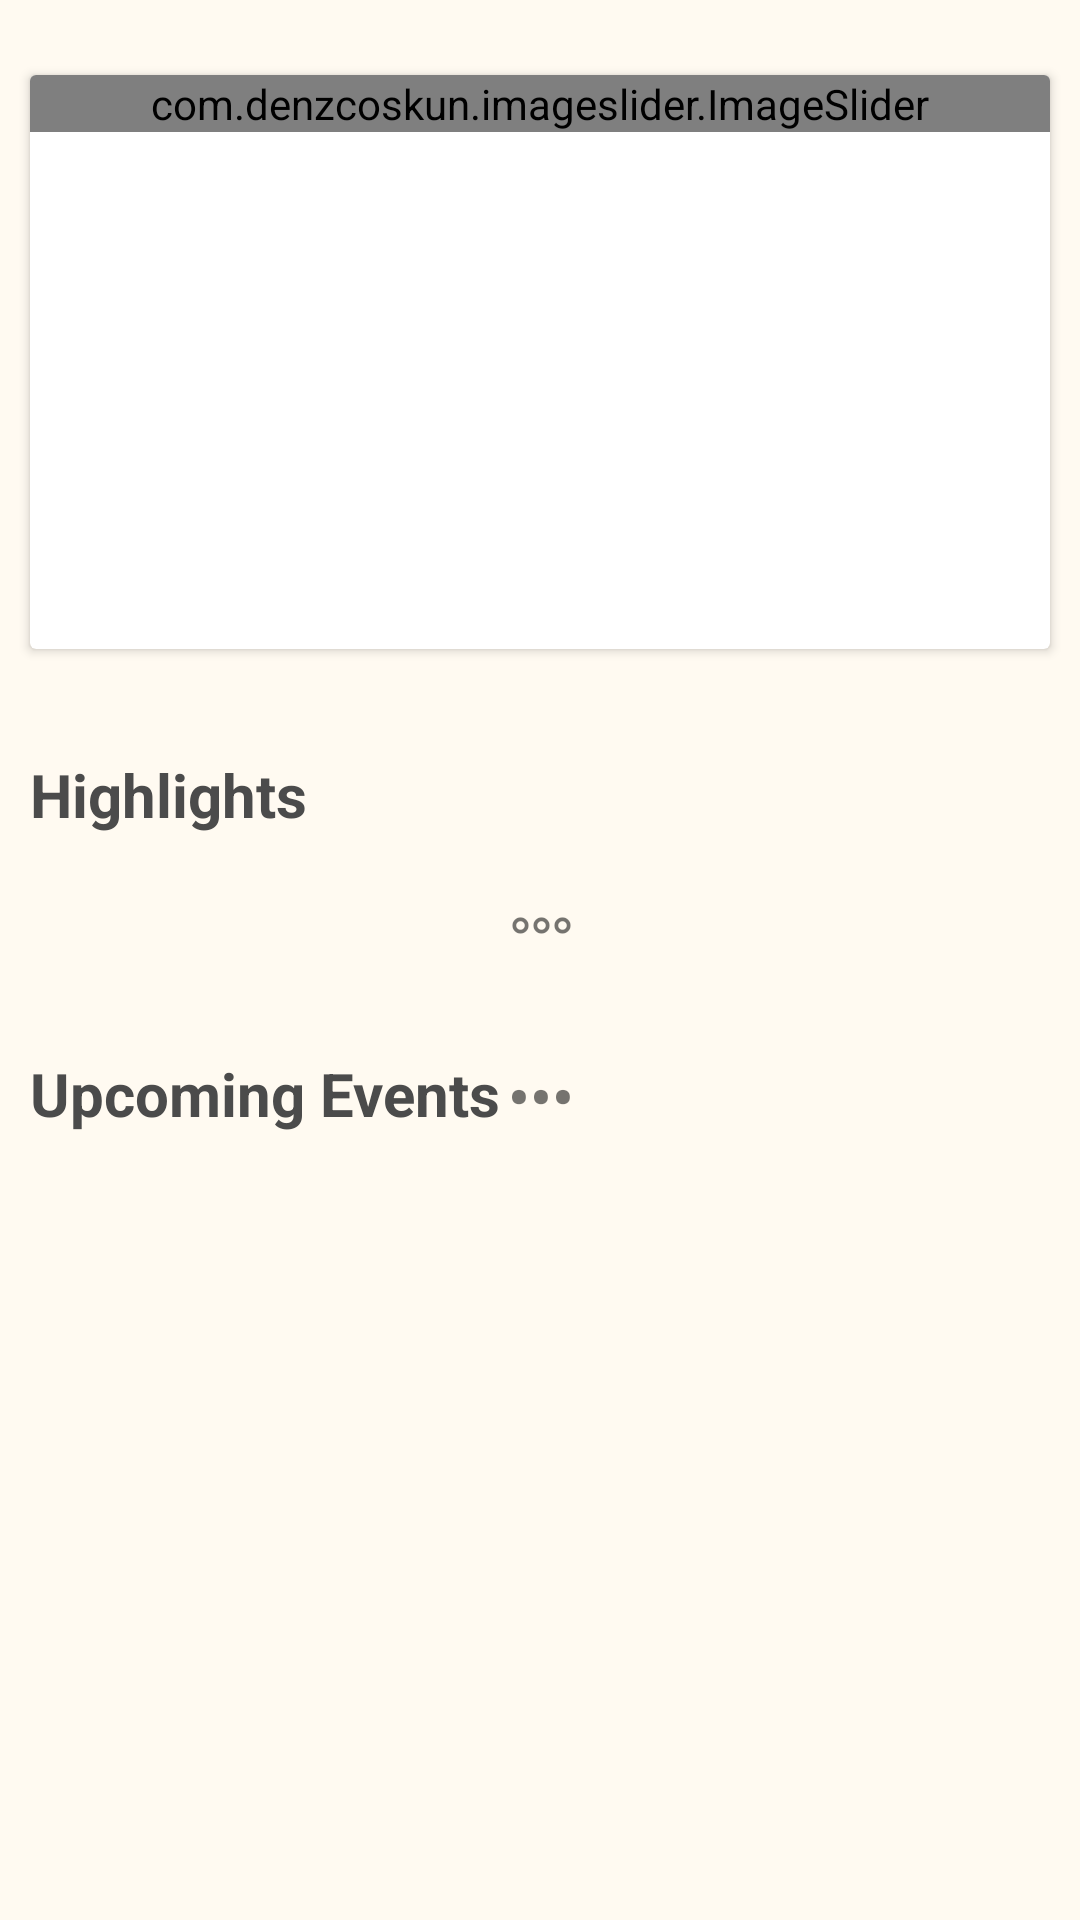

The Android layout XML behind this screen, and the referenced resources:
<!-- AndroidManifest.xml: activity theme Theme.IdeaLab -->
<!-- res/layout/fragment_home.xml -->
<?xml version="1.0" encoding="utf-8"?>
<androidx.constraintlayout.widget.ConstraintLayout xmlns:android="http://schemas.android.com/apk/res/android"
    xmlns:tools="http://schemas.android.com/tools"
    android:layout_width="match_parent"
    android:layout_height="match_parent"
    android:background="@color/bgColor1"
    xmlns:app="http://schemas.android.com/apk/res-auto"
    tools:context="com.lnct.bhopal.ac.in.idealab.frgments.HomeFragment">

    <androidx.cardview.widget.CardView
        android:id="@+id/nonet"
        android:layout_width="match_parent"
        android:layout_height="0dp"
        app:cardBackgroundColor="@color/bgColor1"
        android:visibility="gone"
        app:layout_constraintBottom_toBottomOf="parent"
        app:layout_constraintTop_toTopOf="parent">

        <LinearLayout
            android:layout_width="match_parent"
            android:layout_height="match_parent"
            android:gravity="center"
            android:orientation="vertical">

            <com.airbnb.lottie.LottieAnimationView
                android:layout_width="wrap_content"
                android:layout_height="500sp"
                android:layout_marginTop="20sp"
                app:lottie_autoPlay="true"
                app:lottie_loop="true"
                app:lottie_rawRes="@raw/nonet_anim" />

            <TextView
                android:id="@+id/refresh_btn"
                android:layout_width="wrap_content"
                android:layout_height="wrap_content"
                android:background="@android:drawable/editbox_dropdown_light_frame"
                android:paddingHorizontal="20sp"
                android:paddingVertical="10sp"
                android:foreground="?android:attr/selectableItemBackground"
                android:text="Refresh"
                android:textAllCaps="true"
                android:textColor="@color/dark_blue"
                android:textSize="20sp"
                android:textStyle="bold" />

        </LinearLayout>


    </androidx.cardview.widget.CardView>

    <androidx.core.widget.NestedScrollView
        android:id="@+id/mainview"
        android:layout_width="match_parent"
        android:layout_height="match_parent"
        android:visibility="visible"
        app:layout_constraintBottom_toBottomOf="parent"
        app:layout_constraintEnd_toEndOf="parent"
        app:layout_constraintStart_toStartOf="parent"
        app:layout_constraintTop_toTopOf="parent">

        <androidx.constraintlayout.widget.ConstraintLayout
            android:layout_width="match_parent"
            android:layout_height="match_parent">

            <androidx.cardview.widget.CardView
                android:id="@+id/cardView2"
                android:layout_width="0dp"
                android:layout_height="0dp"
                android:layout_marginHorizontal="10sp"
                android:layout_marginTop="25sp"
                app:layout_constraintDimensionRatio="16:9"
                app:layout_constraintEnd_toEndOf="parent"
                app:layout_constraintStart_toStartOf="parent"
                app:layout_constraintTop_toTopOf="parent">

                <com.denzcoskun.imageslider.ImageSlider
                    android:id="@+id/image_slider"
                    android:layout_width="match_parent"
                    android:layout_height="wrap_content"
                    app:iss_auto_cycle="true"
                    app:iss_text_align="center"
                    app:iss_period="1000"
                    app:iss_delay="0"/>

            </androidx.cardview.widget.CardView>

            <LinearLayout
                android:id="@+id/upcoming_event_layout"
                android:layout_width="match_parent"
                android:layout_height="wrap_content"
                android:layout_marginHorizontal="10sp"
                android:orientation="vertical"
                android:layout_marginTop="30sp"
                android:visibility="visible"
                android:paddingBottom="10sp"
                app:layout_constraintTop_toBottomOf="@+id/highlights_layout">

                <TextView
                    android:layout_width="match_parent"
                    android:layout_height="wrap_content"
                    android:text="Upcoming Events"
                    android:textColor="@color/darkGray"
                    android:textSize="20sp"
                    android:textStyle="bold" />


                <androidx.recyclerview.widget.RecyclerView
                    android:id="@+id/upcoming_events_view"
                    android:layout_width="match_parent"
                    android:layout_height="wrap_content"
                    android:orientation="horizontal"
                    android:layout_marginTop="10sp"
                    app:layoutManager="androidx.recyclerview.widget.LinearLayoutManager"
                    app:layout_constraintDimensionRatio="1"
                    tools:listitem="@layout/upcoming_events_recycler" />

                <TextView
                    android:id="@+id/pos_tv"
                    android:layout_width="match_parent"
                    android:layout_height="wrap_content"
                    android:scaleX="2"
                    android:scaleY="2"
                    android:background="#00000000"
                    android:layout_marginTop="-30sp"
                    android:text="•••"
                    android:textAlignment="center"
                    android:textSize="10sp"
                    android:textStyle="bold" />

            </LinearLayout>

            <LinearLayout
                android:id="@+id/highlights_layout"
                android:layout_width="match_parent"
                android:layout_height="wrap_content"
                android:layout_marginHorizontal="10sp"
                android:orientation="vertical"
                android:layout_marginTop="35sp"
                app:layout_constraintTop_toBottomOf="@+id/cardView2">

                <TextView
                    android:id="@+id/temp2"
                    android:layout_width="match_parent"
                    android:layout_height="wrap_content"
                    android:text="Highlights"
                    android:textColor="@color/darkGray"
                    android:textSize="20sp"
                    android:textStyle="bold"/>

                <androidx.recyclerview.widget.RecyclerView
                    android:id="@+id/gallery_recycler"
                    android:layout_width="match_parent"
                    android:layout_height="wrap_content"
                    android:orientation="horizontal"
                    android:layout_marginTop="15sp"
                    app:layoutManager="androidx.recyclerview.widget.LinearLayoutManager"
                    tools:itemCount="5"
                    tools:listitem="@layout/home_fragment_gallery" />

                <TextView
                    android:id="@+id/pos_tv_gallery"
                    android:layout_width="match_parent"
                    android:layout_height="wrap_content"
                    android:text="◦◦◦"
                    android:textAlignment="center"
                    android:textSize="20sp"
                    android:textStyle="bold" />

            </LinearLayout>



        </androidx.constraintlayout.widget.ConstraintLayout>


    </androidx.core.widget.NestedScrollView>

</androidx.constraintlayout.widget.ConstraintLayout>
<!-- res/layout/upcoming_events_recycler.xml (included above) -->
<?xml version="1.0" encoding="utf-8"?>
<androidx.constraintlayout.widget.ConstraintLayout xmlns:android="http://schemas.android.com/apk/res/android"
    xmlns:tools="http://schemas.android.com/tools"
    android:layout_width="match_parent"
    android:layout_height="wrap_content"
    xmlns:app="http://schemas.android.com/apk/res-auto">

    <com.google.android.material.card.MaterialCardView
        android:id="@+id/materialCardView"
        android:layout_width="0dp"
        android:layout_height="0dp"
        android:layout_margin="10sp"
        android:theme="@style/Theme.MaterialComponents.Light"
        app:cardCornerRadius="10sp"
        app:cardElevation="3sp"
        app:layout_constraintBottom_toBottomOf="parent"
        app:layout_constraintDimensionRatio="4:3"
        app:layout_constraintEnd_toEndOf="parent"
        app:layout_constraintStart_toStartOf="parent"
        app:layout_constraintTop_toTopOf="parent">

        <androidx.constraintlayout.widget.ConstraintLayout
            android:layout_width="match_parent"
            android:layout_height="match_parent">

            <ImageView
                android:id="@+id/event_image"
                android:layout_width="0dp"
                android:layout_height="0dp"
                android:layout_margin="2sp"
                android:src="@drawable/idea_lab_sq_logo"
                app:layout_constraintBottom_toBottomOf="parent"
                app:layout_constraintDimensionRatio="9:14"
                app:layout_constraintStart_toStartOf="parent"
                app:layout_constraintTop_toTopOf="parent" />


            <LinearLayout
                android:id="@+id/linearLayout2"
                android:layout_width="0dp"
                android:layout_height="80sp"
                android:layout_marginStart="5sp"
                android:background="@color/white"
                android:gravity="bottom"
                android:orientation="vertical"
                app:layout_constraintBottom_toBottomOf="parent"
                app:layout_constraintEnd_toEndOf="parent"
                app:layout_constraintStart_toEndOf="@+id/event_image"
                app:layout_constraintTop_toTopOf="parent"
                app:layout_constraintVertical_bias="0.38">

                <TextView
                    android:id="@+id/event_title"
                    android:layout_width="match_parent"
                    android:layout_height="wrap_content"
                    android:ellipsize="marquee"
                    android:marqueeRepeatLimit="marquee_forever"
                    android:maxLines="2"
                    android:text="No Upcoming Events"
                    android:textColor="@color/blue"
                    android:textSize="20sp"
                    android:textStyle="bold" />

                <TextView
                    android:id="@+id/event_date"
                    android:layout_width="match_parent"
                    android:layout_height="wrap_content"
                    android:text=""
                    android:textColor="@color/blue"
                    android:textSize="12sp"
                    android:textStyle="bold" />

            </LinearLayout>

        </androidx.constraintlayout.widget.ConstraintLayout>

    </com.google.android.material.card.MaterialCardView>



</androidx.constraintlayout.widget.ConstraintLayout>
<!-- resources referenced by this layout -->
<resources>
  <color name="bgColor1">#FFFAF1</color>
  <color name="blue">#1C63A5</color>
  <color name="darkGray">#4B4B4B</color>
  <color name="dark_blue">#1D2A6A</color>
  <color name="white">#FFFFFFFF</color>
  <style name="Theme.IdeaLab" parent="Theme.MaterialComponents.Light.NoActionBar">
          
          <item name="colorPrimary">@color/blue</item>
          <item name="colorPrimaryVariant">@color/dark_blue</item>
          <item name="colorOnPrimary">@color/light_blue</item>
          
          <item name="colorSecondary">@color/teal_200</item>
          <item name="colorSecondaryVariant">@color/teal_700</item>
          <item name="colorOnSecondary">@color/bgColor</item>
          
          <item name="android:statusBarColor" tools:targetApi="l">@color/bgColor</item>
          <item name="android:windowLightStatusBar">true</item>
  
  
          
          <item name="drawerArrowStyle">@style/DrawerIcon</item>
          <item name="android:divider">@drawable/menu_item_padding</item>
          <item name="android:listDivider">@android:color/transparent</item>
      </style>
  <color name="light_blue">#87A2FB</color>
  <color name="teal_200">#FF03DAC5</color>
  <color name="teal_700">#FF018786</color>
  <color name="bgColor">#EEE8DF</color>
  <style name="DrawerIcon" parent="Widget.AppCompat.DrawerArrowToggle">
          <item name="color">@color/blue</item>
      </style>
</resources>
